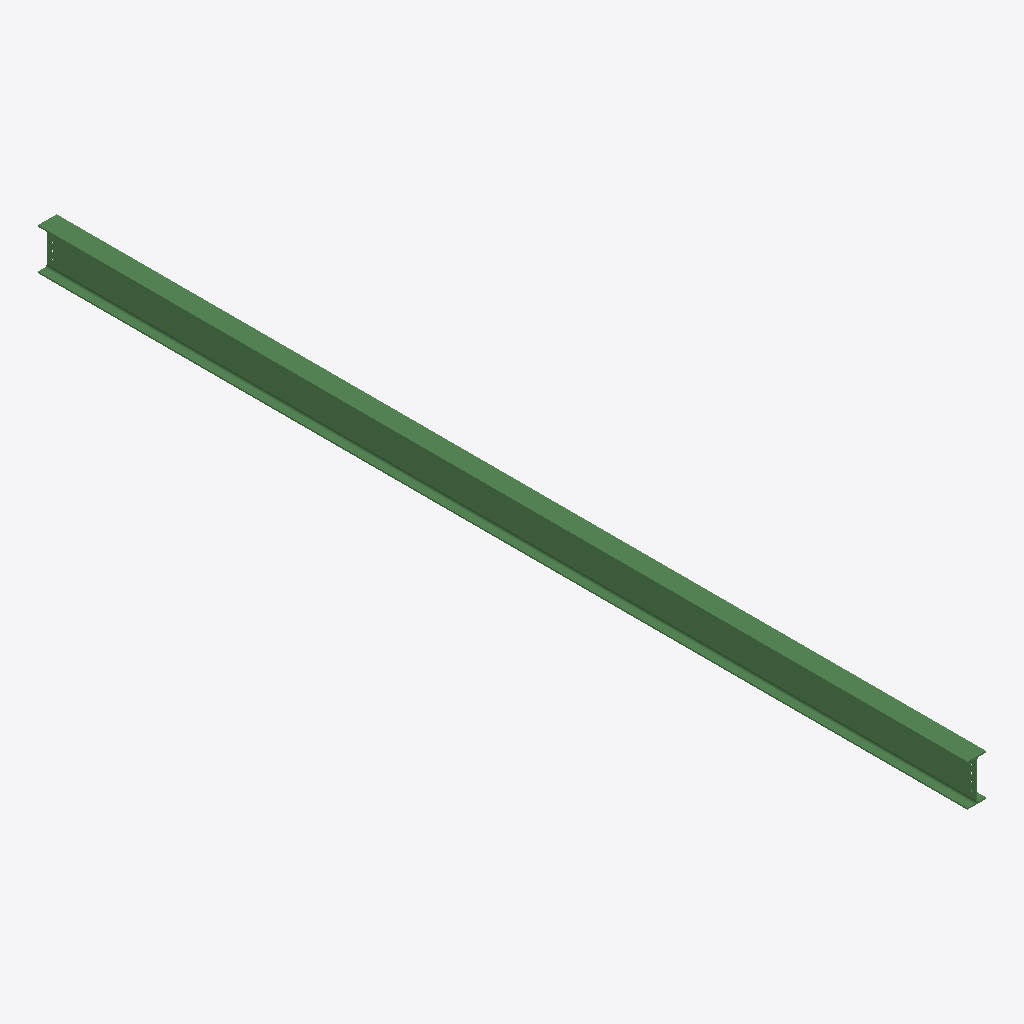
Isometric view of an IFC building model (IFC-SPF (STEP), schema IFC2X3, length unit millimetre), seen from the south-west, elements coloured by IFC class: 1 beam (green).
Extent 0.2 m × 8.9 m × 0.4 m (x, y, z). Storeys (1): Undefined at 0.00 m. Elements (1): 1 IfcBeam.

HEADER;
FILE_DESCRIPTION(('ViewDefinition[AISC_Steel_Detailing]','Option [BaseQuantities:Off]','Option [GridExport:On]','Option [Assemblies:Off]','Option [Bolts:On]','Option [Rebars:On]','Option [PourObjects:Off]','Option [Welds:On]','Option [SurfaceTreatments:On]','Option [LocationBy:0]','Option [ViewColors:Off]','Option [SectionedSpine:Off]','[2 more]'),'2;1');
FILE_NAME('b_1189_Qty_1.ifc','2026-05-16T11:53:15',('GIOVANNIPC\\gcorrea'),('Structural Designer'),'IFC Database version: Work','Tekla Structures 2020 Service Pack 5, IFC Export','');
FILE_SCHEMA(('IFC2X3'));
ENDSEC;
DATA;
#37=IFCPROJECT('2G7ZFDNE16yBDU14FA92Me',#5,'Proyecto',$,$,$,$,(#11),#36);
#39=IFCSITE('2xvEzEinjBTea80yOTcujY',#5,'Obra',$,$,#38,$,$,.ELEMENT.,$,$,$,$,$);
#41=IFCBUILDING('1m4EW8xOr1eRQ5PQUgJbWK',#5,'Undefined',$,$,#40,$,$,.ELEMENT.,$,$,$);
#43=IFCBUILDINGSTOREY('29hdEUCErFze9E_VIAceOd',#5,'Undefined',$,$,#42,$,$,.ELEMENT.,0.0);
#69=IFCBEAM('27OvgO6KX4xwd$Khk6EJBq',#44,'BEAM','IPE400','IPE400',#47,#68,'ID87639a98-1948-44ef-a9ff-52bb863932f4');
ENDSEC;
